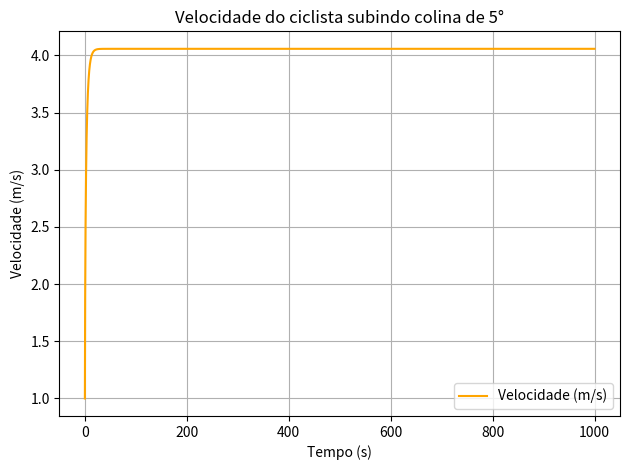

Python code for this plot:
import numpy as np
import matplotlib.pyplot as plt

# --- Dados do problema ---
P_cv = 0.4                    # Potência em cavalos-vapor
P = P_cv * 735.5              # Potência em Watts
v0 = 1.0                      # Velocidade inicial (m/s)
m = 80.0                      # Massa do ciclista + bicicleta (kg)
k = 0.25                      # Constante de resistência do ar (N·s²/m²)
g = 9.81                      # Aceleração gravítica (m/s²)
theta_deg = 5                # Inclinação da colina em graus
theta_rad = np.radians(theta_deg)

# --- Integração com método de Euler-Cromer ---
dt = 0.001
t_max = 1000
n = int(t_max / dt)

t = np.zeros(n)
v = np.zeros(n)
x = np.zeros(n)

v[0] = v0

for i in range(n - 1):
    if v[i] <= 0:
        a = 0
    else:
        # Força propulsora - resistência do ar - componente do peso na subida
        a = (P / (m * v[i])) - (k / m) * v[i]**2 - g * np.sin(theta_rad)
    v[i + 1] = v[i] + a * dt
    x[i + 1] = x[i] + v[i + 1] * dt
    t[i + 1] = t[i] + dt

# --- (a) Tempo para percorrer 2 km ---
idx_2km = np.argmax(x >= 2000)
t_2km = t[idx_2km]
minutos = int(t_2km // 60)
segundos = t_2km % 60

# --- (b) Velocidade terminal (média dos últimos valores)
v_terminal = np.mean(v[-1000:])

# --- Resultados ---
print(f"(a) Tempo para percorrer 2 km: {t_2km:.1f} s ≈ {minutos} min {segundos:.1f} s")
print(f"(b) Velocidade terminal: {v_terminal:.2f} m/s")

# --- Gráfico da velocidade ---
plt.plot(t, v, label="Velocidade (m/s)", color='orange')
plt.xlabel("Tempo (s)")
plt.ylabel("Velocidade (m/s)")
plt.title("Velocidade do ciclista subindo colina de 5°")
plt.grid()
plt.legend()
plt.tight_layout()
plt.show()
